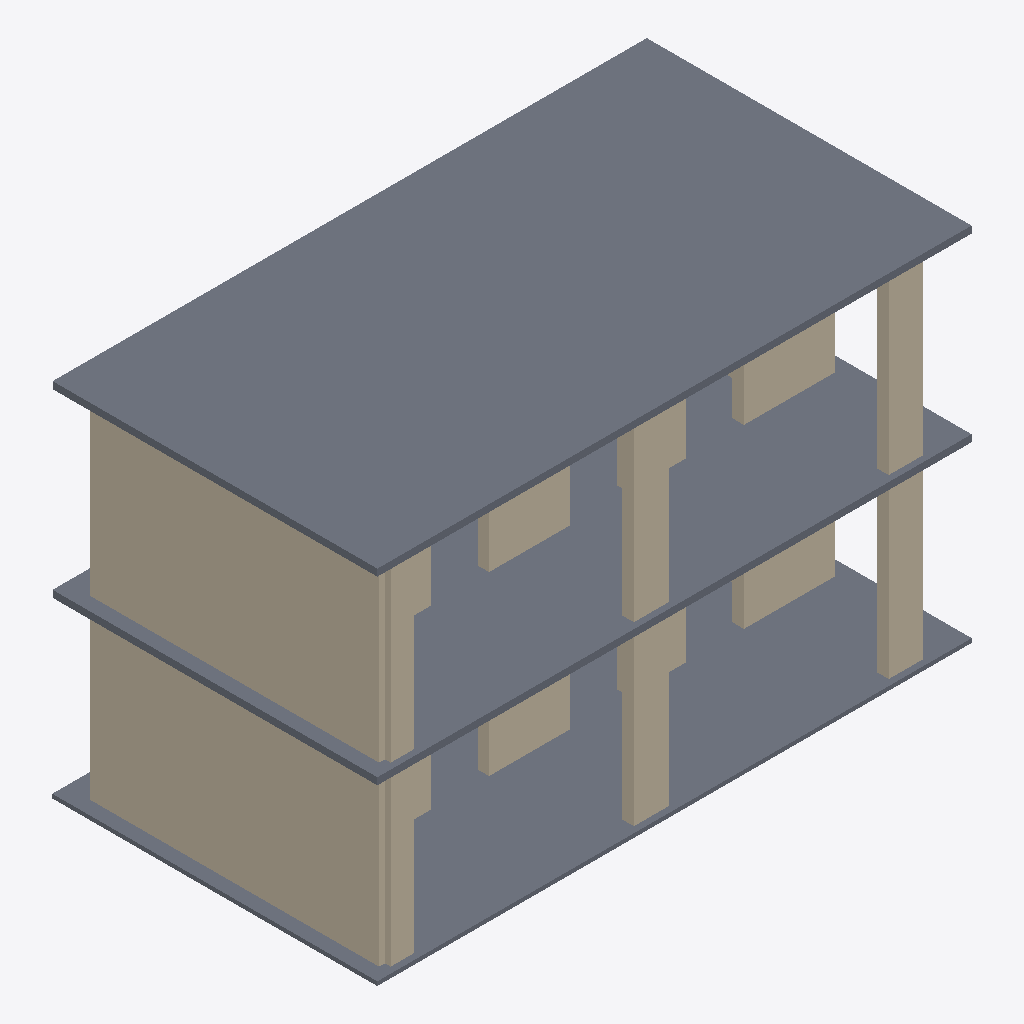
Isometric view of an IFC building model (IFC-SPF (STEP), schema IFC2X3, length unit metre), seen from the south-west, elements coloured by IFC class: 20 walls (beige), 3 slabs (grey).
Extent 10.3 m × 5.6 m × 6.2 m (x, y, z). Elements (49): 42 IfcWall, 4 IfcWindow, 3 IfcSlab.

HEADER;
FILE_DESCRIPTION(('ViewDefinition [CoordinationView]'),'2;1');
FILE_NAME('brickbuilding.ifc','2019-08-03T08:21:07',(''),(''),'IfcOpenShell 0.5.0-dev','IfcOpenShell 0.5.0-dev','');
FILE_SCHEMA(('IFC2X3'));
ENDSEC;
DATA;
#20=IFCPROJECT('9e33b005_316a_490c_826',#5,'masnrywall',$,$,$,$,(#11),#19);
#1577=IFCSITE('2ahh0kjSSHwQ5zw2f4VHas',#5,'Default Site','',$,$,$,$,.ELEMENT.,$,$,$,$,$);
#1579=IFCBUILDING('2ahh0mjSSHwPNLw2f4VHas',#5,'Default Building','',$,$,$,$,.ELEMENT.,$,$,$);
#1581=IFCBUILDINGSTOREY('2ahh0ojSSHwQOPw2f4VHas',#5,'Default Storey','',$,$,$,$,.ELEMENT.,$);
#1400=IFCSLAB('2Vc8EdjSOHwOerw2f4VHas',#5,'Slab004','',$,#32,#1399,$,.NOTDEFINED.);
#180=IFCSLAB('2VO6FRjSOHwPHjw2f4VHas',#5,'Slab002','',$,#32,#179,$,.NOTDEFINED.);
#1337=IFCSLAB('2VbVeDjSOHwPYVw2f4VHas',#5,'Slab003','',$,#32,#1336,$,.NOTDEFINED.);
#1570=IFCWALL('2VgbFdjSOHwOoIw2f4VHas',#5,'Wall039','',$,#32,#1569,$);
#710=IFCWALL('2VSbehjSOHwP2Ew2f4VHas',#5,'Wall002','',$,#32,#709,$);
#1531=IFCWALL('2VfyXqjSOHwQnnw2f4VHas',#5,'Wall038','',$,#32,#1530,$);
#607=IFCWALL('2VQhVTjSOHwQnMw2f4VHas',#5,'Wall003','',$,#32,#606,$);
#1279=IFCWALL('2VZbXWjSOHwR5Mw2f4VHas',#5,'Wall024','',$,#32,#1278,$);
#1319=IFCWALL('2VasvojSOHwPlbw2f4VHas',#5,'Wall023','',$,#32,#1318,$);
#1236=IFCWALL('2VYKEJjSOHwRlSw2f4VHas',#5,'Wall017','',$,#32,#1235,$);
#35=IFCWALL('2VLbjAjSOHwPfDw2f4VHas',#5,'Wall018','',$,#32,#34,$);
#1387=IFCWALL('2Vc8EYjSOHwPJJw2f4VHas',#5,'Wall025','',$,#32,#1386,$);
#1185=IFCWALL('2VXhHXjSOHwQqvw2f4VHas',#5,'Wall016','',$,#32,#1184,$);
#1466=IFCWALL('2Ve2OAjSOHwOc4w2f4VHas',#5,'Wall030','',$,#32,#1465,$);
#1069=IFCWALL('2VV8kjjSOHwQryw2f4VHas',#5,'Wall008','',$,#32,#1068,$);
#1374=IFCWALL('2VbVeSjSOHwPJCw2f4VHas',#5,'Wall021','',$,#32,#1373,$);
#1414=IFCWALL('2VcmzWjSOHwQs7w2f4VHas',#5,'Wall028','',$,#32,#1413,$);
#150=IFCWALL('2VNWKujSOHwQvHw2f4VHas',#5,'Wall020','',$,#32,#149,$);
#1160=IFCWALL('2VX2azjSOHwP8yw2f4VHas',#5,'Wall012','',$,#32,#1159,$);
#1479=IFCWALL('2VeehPjSOHwOV9w2f4VHas',#5,'Wall032','',$,#32,#1478,$);
#1116=IFCWALL('2VWPtgjSOHwRwqw2f4VHas',#5,'Wall010','',$,#32,#1115,$);
#1505=IFCWALL('2VfJtujSOHwQ1Kw2f4VHas',#5,'Wall037','',$,#32,#1504,$);
#736=IFCWALL('2VTEUtjSOHwQcvw2f4VHas',#5,'Wall006','',$,#32,#735,$);
ENDSEC;